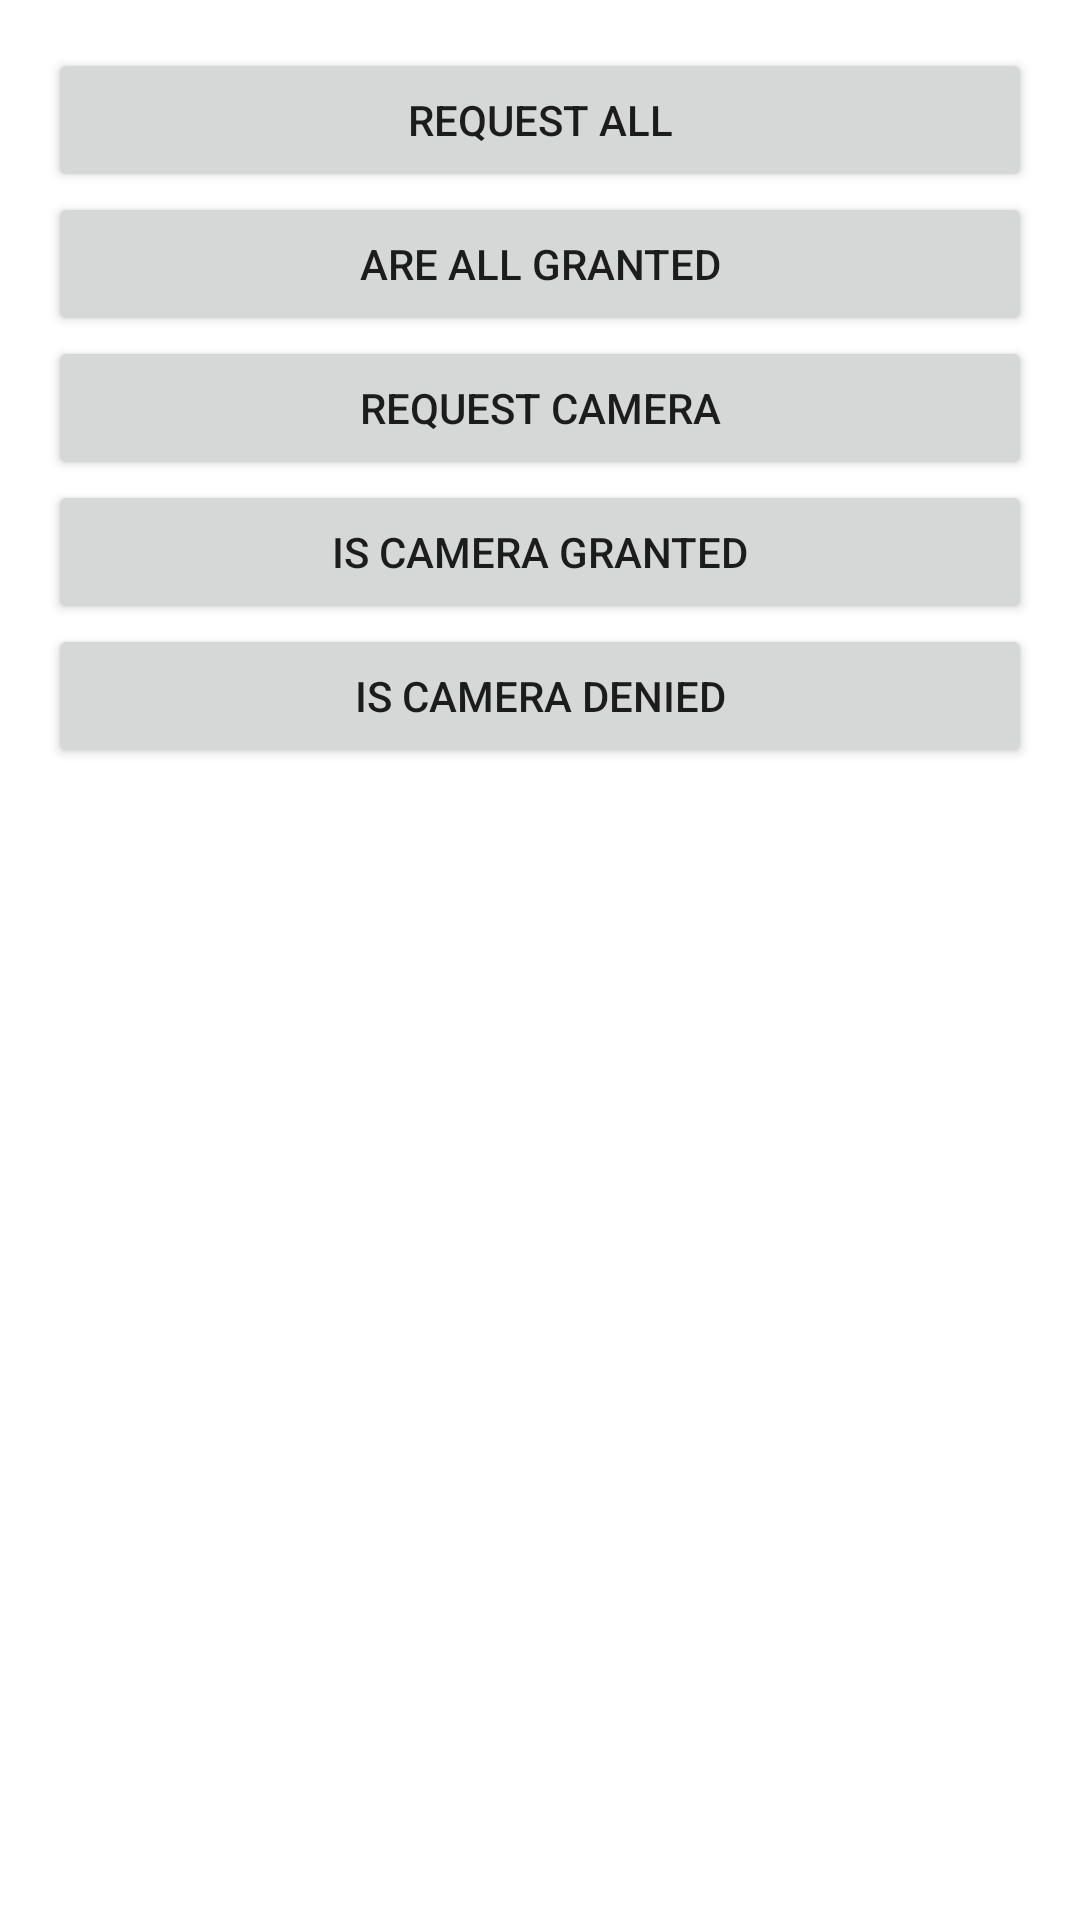

Here is an Android app screen rendered from its layout file. Give the layout XML and the strings, colors and styles it references.
<!-- AndroidManifest.xml: application theme AppTheme -->
<!-- res/layout/activity_permissions.xml -->
<?xml version="1.0" encoding="utf-8"?>
<LinearLayout xmlns:android="http://schemas.android.com/apk/res/android"
    android:layout_width="match_parent"
    android:layout_height="match_parent"
    android:padding="16dp"
    android:orientation="vertical">

    <Button
        android:id="@+id/all"
        android:layout_width="match_parent"
        android:layout_height="wrap_content"
        android:text="request all"/>

    <Button
        android:id="@+id/areAllGranted"
        android:layout_width="match_parent"
        android:layout_height="wrap_content"
        android:text="are all granted"/>

    <Button
        android:id="@+id/camera"
        android:layout_width="match_parent"
        android:layout_height="wrap_content"
        android:text="request CAMERA" />

    <Button
        android:id="@+id/isCameraGranted"
        android:layout_width="match_parent"
        android:layout_height="wrap_content"
        android:text="is CAMERA granted" />

    <Button
        android:id="@+id/isCameraDenied"
        android:layout_width="match_parent"
        android:layout_height="wrap_content"
        android:text="is CAMERA denied"/>

</LinearLayout>
<!-- resources referenced by this layout -->
<resources>

</resources>
